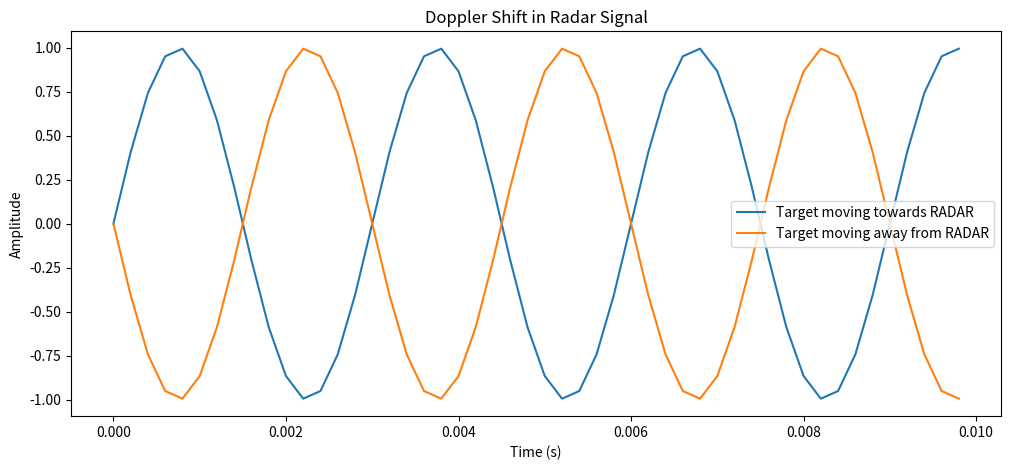
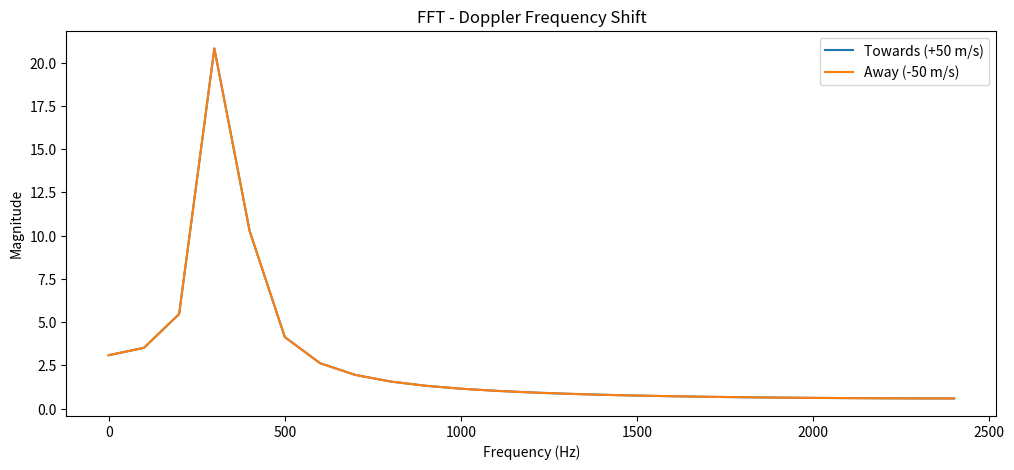

Recreate these plots in Python, in order.
import numpy as np
import matplotlib.pyplot as plt

#Radar Parameters
fs =5000 # Sampling frequency
T =0.01 #Signal duration
t=np.linspace(0,T,int(T*fs),endpoint=False) # Time vector

#Original Radar Frequency

f0=1e9 # 1 GHz
c=3e8 # Speed of light

#Target moving towards RADAR
v_target= 50 # m/s
fd=2*v_target*f0/c # Doppler shift
signal_towards=np.sin(2*np.pi*(f0+fd)*t) # Signal towards RADAR

#Target moving away from RADAR
v_target_awar= -50 # m/s
fd_away=(2*v_target_awar*f0)/c # Doppler shift
signal_away=np.sin(2*np.pi*(f0+fd_away)*t) # Signal away from RADAR

#Plot the signals

plt.figure(figsize=(12,5))
plt.plot(t[:500],signal_towards[:500],label="Target moving towards RADAR")
plt.plot(t[:500],signal_away[:500],label="Target moving away from RADAR")
plt.title("Doppler Shift in Radar Signal")   
plt.xlabel("Time (s)")
plt.ylabel("Amplitude")
plt.legend()
plt.show()


# Compute FFT of Doppler Shifted Signals
fft_towards = np.fft.fft(signal_towards)
fft_away = np.fft.fft(signal_away)
frequencies = np.fft.fftfreq(len(t), 1/fs)

# Plot FFT Magnitude Spectrum
plt.figure(figsize=(12, 5))
plt.plot(frequencies[:len(frequencies)//2], np.abs(fft_towards[:len(frequencies)//2]), label="Towards (+50 m/s)")
plt.plot(frequencies[:len(frequencies)//2], np.abs(fft_away[:len(frequencies)//2]), label="Away (-50 m/s)")
plt.title("FFT - Doppler Frequency Shift")
plt.xlabel("Frequency (Hz)")
plt.ylabel("Magnitude")
plt.legend()
plt.show()
